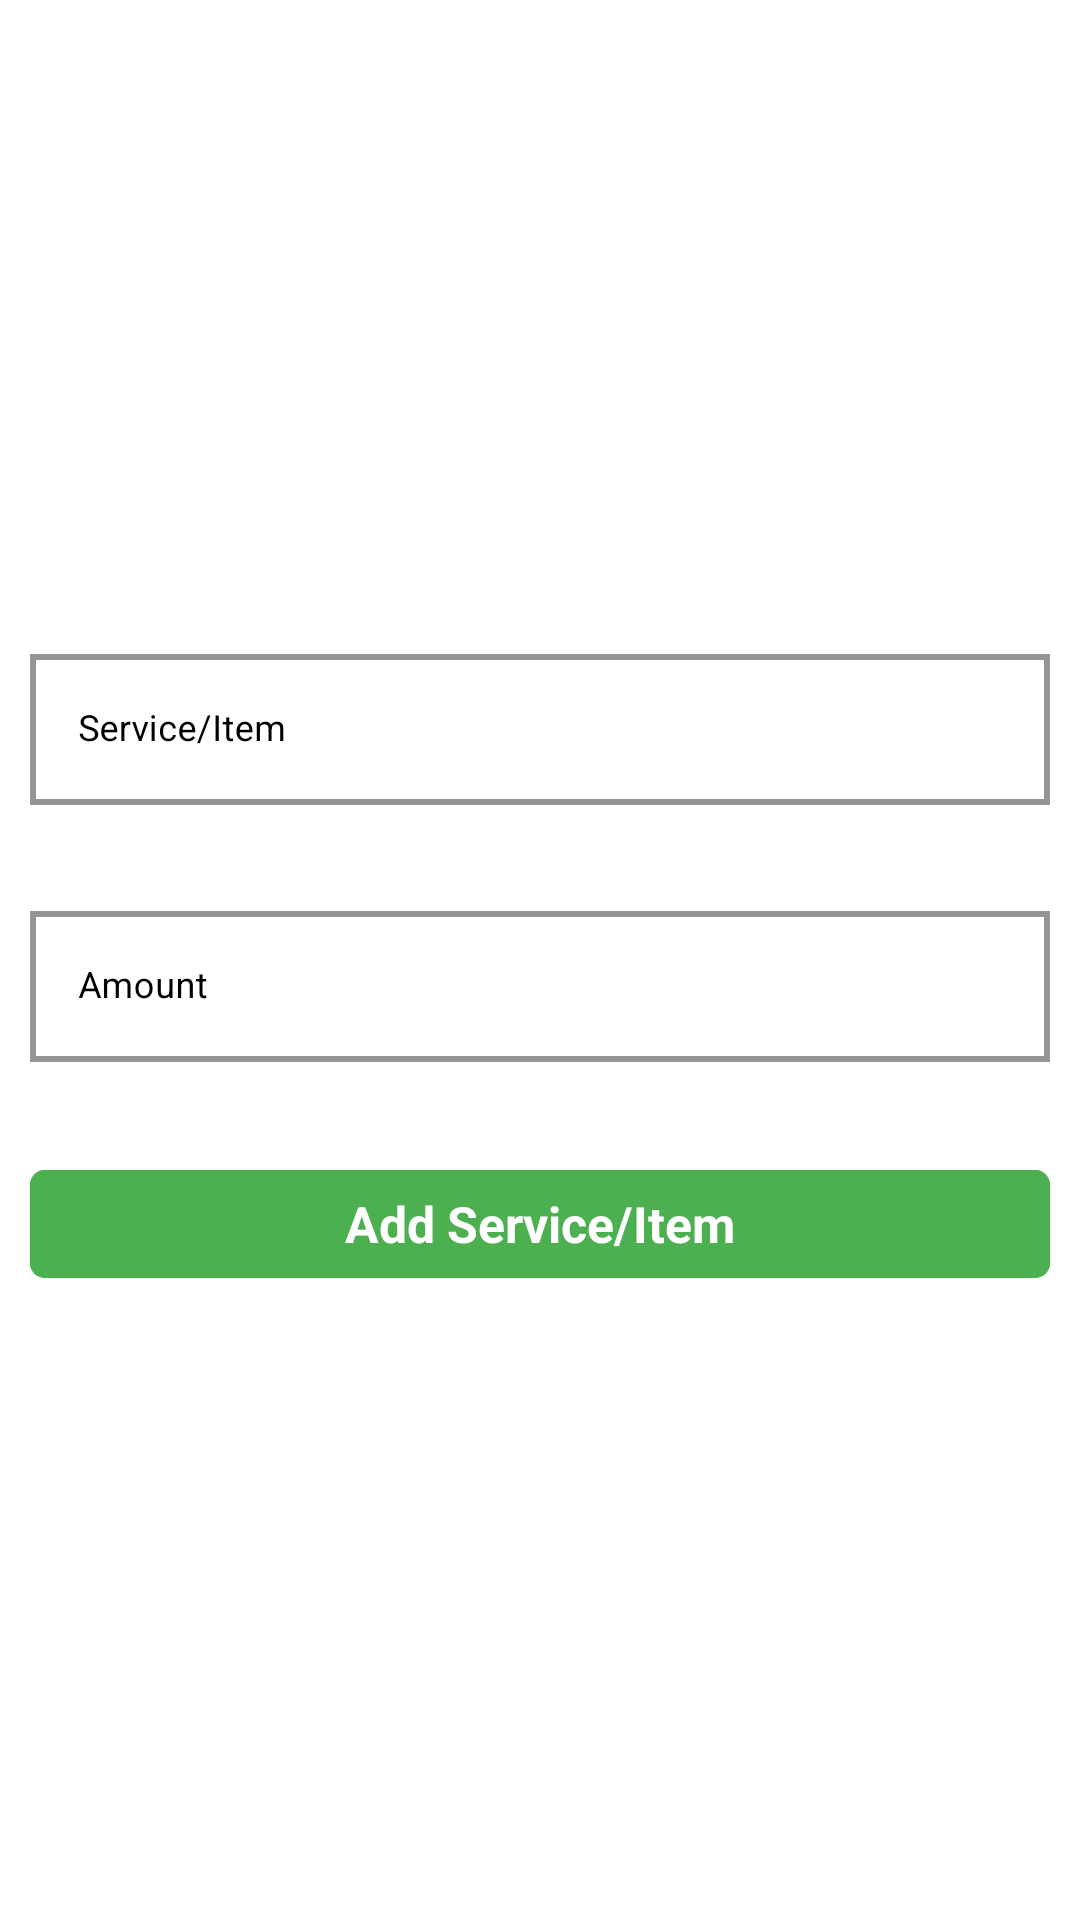

Produce the Android XML layout that renders to this screen, including the resource entries it uses.
<!-- AndroidManifest.xml: application theme Theme.POSCashier -->
<!-- res/layout/fragment_add_expense.xml -->
<?xml version="1.0" encoding="utf-8"?>
<FrameLayout android:layout_height="match_parent"
    android:layout_width="match_parent"
    xmlns:tools="http://schemas.android.com/tools"
    xmlns:app="http://schemas.android.com/apk/res-auto"
    android:theme="@style/Theme.POSCashier.NoActionBar"
    android:background="@color/white"
    android:backgroundTint="@color/white"
    xmlns:android="http://schemas.android.com/apk/res/android"
    tools:context=".AddExpense">
    <LinearLayout
        android:layout_width="match_parent"
        android:layout_height="match_parent"
        android:gravity="center"
        android:orientation="vertical">
        <com.google.android.material.textfield.TextInputLayout
            android:layout_height="wrap_content"
            app:endIconMode="custom"
            app:endIconTint="@android:color/black"
            android:layout_marginBottom="10dp"
            android:padding="10dp"
            android:layout_marginTop="50dp"
            app:endIconTintMode="src_atop"
            android:theme="@style/TextLabel"
            style="@style/TextLabel"
            android:textColorHint="@android:color/black"
            android:layout_width="match_parent">
            <com.google.android.material.textfield.TextInputEditText
                android:layout_height="match_parent"
                android:layout_width="match_parent"
                android:id="@+id/expense_title"
                android:maxLength="30"
                android:hint="Service/Item"
                android:textColor="@android:color/black"
                android:layout_marginTop="20dp"
                android:textColorHint="@android:color/black"
                android:inputType="textEmailAddress"
                />
        </com.google.android.material.textfield.TextInputLayout>
        <com.google.android.material.textfield.TextInputLayout
            android:layout_height="wrap_content"
            app:endIconMode="custom"
            app:endIconTint="@android:color/black"
            android:layout_marginBottom="10dp"
            android:padding="10dp"
            app:endIconTintMode="src_atop"
            android:theme="@style/TextLabel"
            style="@style/TextLabel"
            android:textColorHint="@android:color/black"
            android:layout_width="match_parent">
            <com.google.android.material.textfield.TextInputEditText
                android:layout_height="match_parent"
                android:layout_width="match_parent"
                android:id="@+id/expense_amount"
                android:maxLength="20"
                android:hint="Amount"
                android:textColor="@android:color/black"
                android:layout_marginTop="10dp"
                android:textColorHint="@android:color/black"
                android:inputType="numberDecimal"
                />
        </com.google.android.material.textfield.TextInputLayout>

        <com.google.android.material.button.MaterialButton
            android:id="@+id/addExpense"
            style="@style/Widget.MaterialComponents.Button.TextButton"
            android:layout_width="match_parent"
            android:layout_height="wrap_content"
            android:layout_gravity="end"
            android:backgroundTint="@color/colorAccent"
            android:gravity="center"
            android:layout_margin="10dp"
            android:text="Add Service/Item"
            android:textAppearance="@style/Widget.MaterialComponents.Button.TextButton"
            android:textColor="@color/white"
            android:textSize="16.5sp"
            android:textStyle="bold"
            app:cornerRadius="5dp"
            app:rippleColor="@color/colorPrimary"

            />
        <ProgressBar
            android:id="@+id/avi"
            android:padding="12dp"
            android:layout_width="45dp"
            android:layout_height="45dp"
            android:layout_gravity="center_horizontal"
            android:visibility="invisible" />
    </LinearLayout>

</FrameLayout>
<!-- resources referenced by this layout -->
<resources>
  <color name="colorAccent">#4CAF50</color>
  <color name="colorPrimary">#15c534</color>
  <color name="white">#FFFFFFFF</color>
  <style name="TextLabel" parent="Widget.MaterialComponents.TextInputLayout.OutlinedBox">
          <item name="boxCornerRadiusBottomStart">1dp</item>
          <item name="boxCornerRadiusBottomEnd">1dp</item>
          <item name="boxCornerRadiusTopStart">1dp</item>
          <item name="boxCornerRadiusTopEnd">1dp</item>
          <item name="android:textSize">12sp</item>
          <item name="android:textColorHint">#000000</item>
          <item name="boxStrokeColor">#4CAF50</item>
          <item name="boxStrokeWidth">2dp</item>
          <item name="colorAccent">#000000</item>
          <item name="colorControlNormal">#000000</item>
          <item name="colorControlActivated">#000000</item>
      </style>
  <style name="Theme.POSCashier.NoActionBar">
          <item name="windowActionBar">false</item>
          <item name="windowNoTitle">true</item>
      </style>
  <style name="Theme.POSCashier" parent="Theme.MaterialComponents.DayNight.DarkActionBar">
          
          <item name="colorPrimary">@color/colorPrimary</item>
          <item name="colorPrimaryVariant">@color/colorPrimary</item>
          <item name="colorOnPrimary">@color/white</item>
          
          <item name="colorSecondary">@color/colorPrimary</item>
          <item name="colorSecondaryVariant">@color/colorPrimary</item>
          <item name="colorOnSecondary">@color/black</item>
          
          <item name="android:statusBarColor" tools:targetApi="l">?attr/colorPrimaryVariant</item>
          
      </style>
  <color name="black">#FF000000</color>
</resources>
